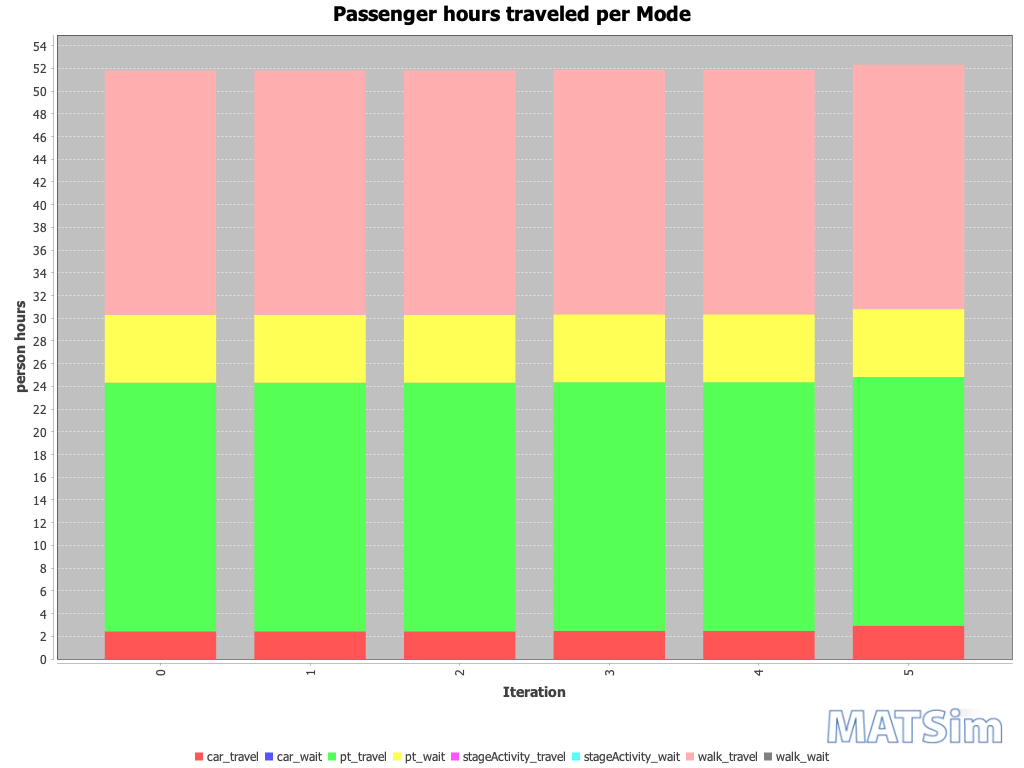

Data behind this chart, as committed beside it:
Iteration; car_travel; car_wait; pt_travel; pt_wait; stageActivity_travel; stageActivity_wait; walk_travel; walk_wait
0; 2; 0; 22; 6; 0; 0; 22; 0
1; 2; 0; 22; 6; 0; 0; 22; 0
2; 2; 0; 22; 6; 0; 0; 22; 0
3; 2; 0; 22; 6; 0; 0; 22; 0
4; 2; 0; 22; 6; 0; 0; 22; 0
5; 3; 0; 22; 6; 0; 0; 22; 0
